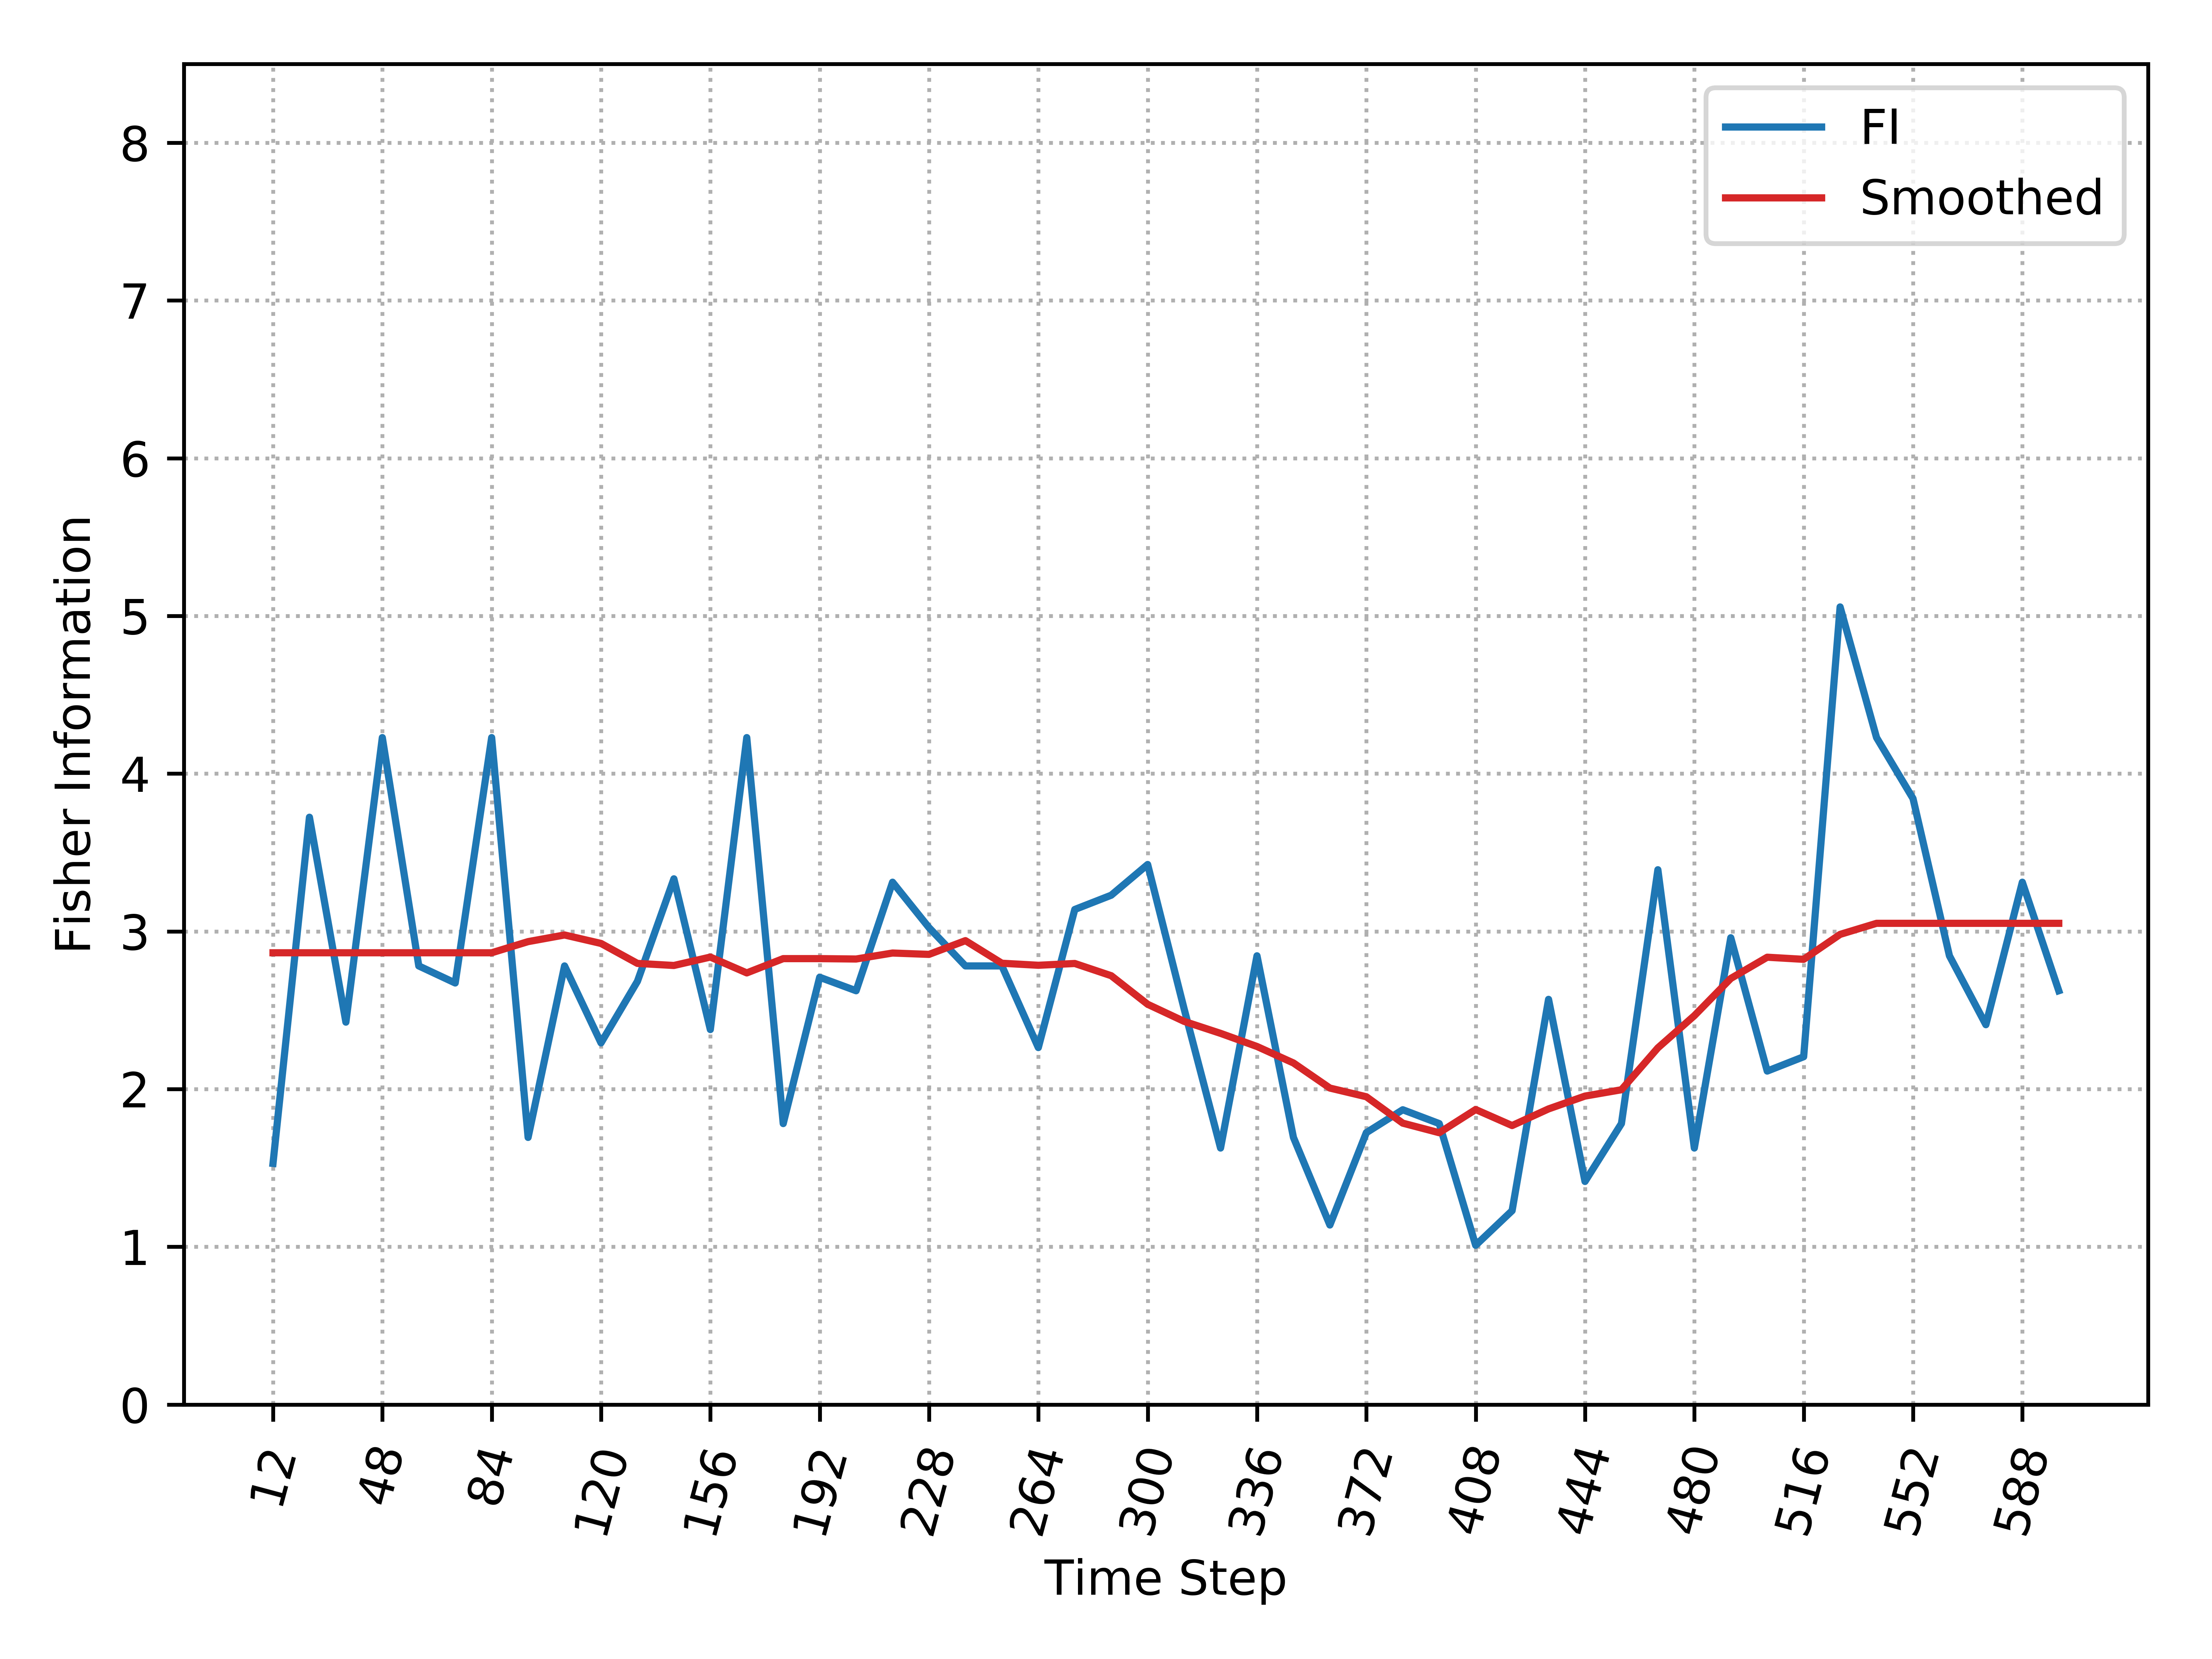

The file beside this chart, header and first rows:
, Time_Step, FI, Smooth_FI
0, 12, 1.529, 2.864
1, 24, 3.724, 2.864
2, 36, 2.425, 2.864
3, 48, 4.229, 2.864
4, 60, 2.781, 2.864
5, 72, 2.673, 2.864
6, 84, 4.229, 2.864
7, 96, 1.694, 2.935
8, 108, 2.781, 2.977
9, 120, 2.293, 2.924
10, 132, 2.684, 2.797
11, 144, 3.333, 2.784
12, 156, 2.378, 2.837
13, 168, 4.229, 2.737
14, 180, 1.781, 2.827
15, 192, 2.709, 2.827
16, 204, 2.624, 2.825
17, 216, 3.312, 2.863
18, 228, 3.024, 2.854
19, 240, 2.781, 2.941
20, 252, 2.781, 2.798
21, 264, 2.263, 2.785
22, 276, 3.139, 2.797
23, 288, 3.229, 2.719
24, 300, 3.424, 2.538
25, 312, 2.509, 2.43
26, 324, 1.626, 2.354
27, 336, 2.845, 2.27
28, 348, 1.694, 2.166
29, 360, 1.138, 2.007
30, 372, 1.724, 1.952
31, 384, 1.869, 1.784
32, 396, 1.781, 1.724
33, 408, 1.01, 1.871
34, 420, 1.229, 1.769
35, 432, 2.569, 1.874
36, 444, 1.414, 1.956
37, 456, 1.781, 1.996
38, 468, 3.391, 2.262
39, 480, 1.626, 2.466
40, 492, 2.96, 2.702
41, 504, 2.114, 2.836
42, 516, 2.205, 2.823
43, 528, 5.057, 2.981
44, 540, 4.229, 3.051
45, 552, 3.843, 3.051
46, 564, 2.845, 3.051
47, 576, 2.408, 3.051
48, 588, 3.312, 3.051
49, 600, 2.624, 3.051
